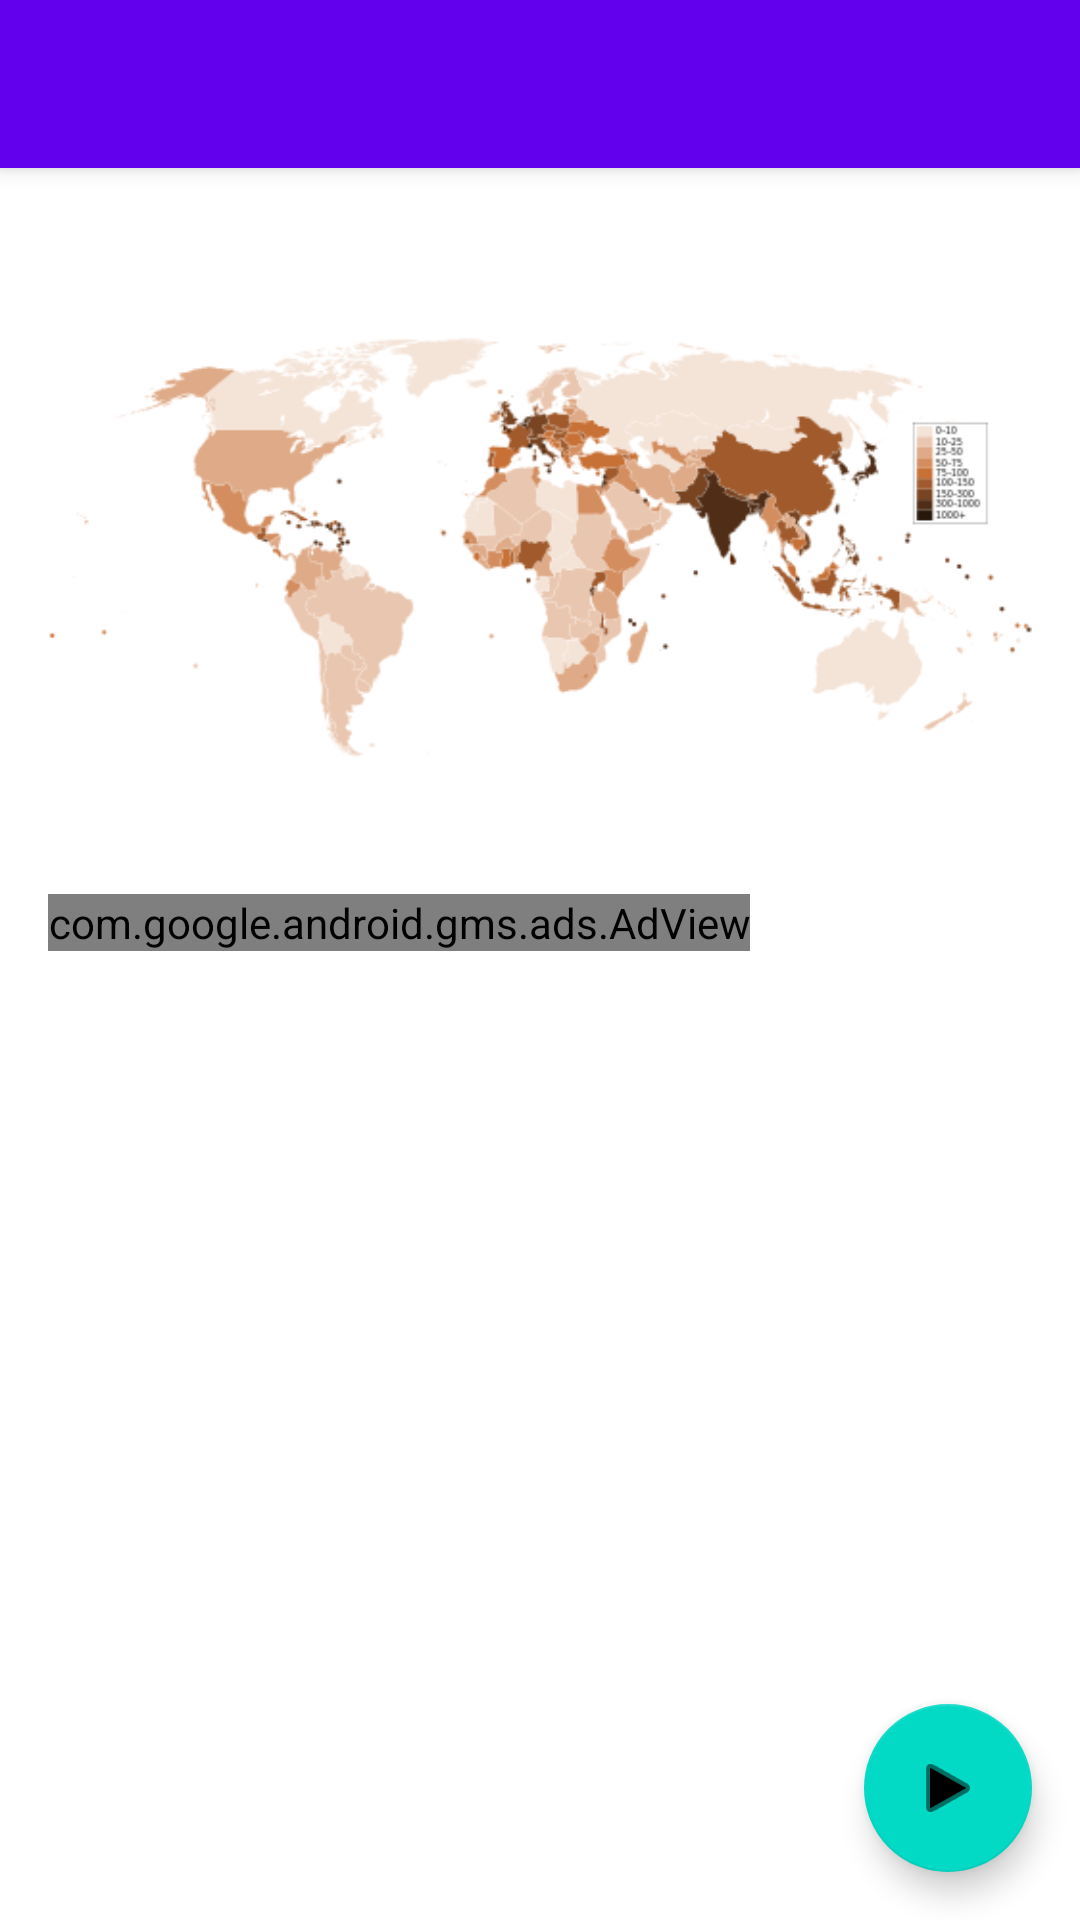

Here is an Android app screen rendered from its layout file. Give the layout XML and the strings, colors and styles it references.
<!-- AndroidManifest.xml: activity theme AppTheme.NoActionBar -->
<!-- res/layout/activity_main.xml -->
<?xml version="1.0" encoding="utf-8"?>
<android.support.design.widget.CoordinatorLayout xmlns:android="http://schemas.android.com/apk/res/android"
    xmlns:app="http://schemas.android.com/apk/res-auto"
    xmlns:tools="http://schemas.android.com/tools"
    android:layout_width="match_parent"
    android:layout_height="match_parent"
    android:fitsSystemWindows="true"
    tools:context="com.teisentraeger.populationquiz.MainActivity">

    <android.support.design.widget.AppBarLayout
        android:layout_width="match_parent"
        android:layout_height="wrap_content"
        android:theme="@style/AppTheme.AppBarOverlay">

        <android.support.v7.widget.Toolbar
            android:id="@+id/toolbar"
            android:layout_width="match_parent"
            android:layout_height="?attr/actionBarSize"
            android:background="?attr/colorPrimary"
            app:popupTheme="@style/AppTheme.PopupOverlay" />

    </android.support.design.widget.AppBarLayout>

    <include layout="@layout/content_main" />

    <android.support.design.widget.FloatingActionButton
        android:id="@+id/fab"
        android:layout_width="wrap_content"
        android:layout_height="wrap_content"
        android:layout_gravity="bottom|end"
        android:layout_margin="@dimen/fab_margin"
        android:src="@android:drawable/ic_media_play"
        android:transitionName="@string/transition_name_circle"
        android:contentDescription="@string/ok"/>

</android.support.design.widget.CoordinatorLayout>
<!-- res/layout/content_main.xml (included above) -->
<?xml version="1.0" encoding="utf-8"?>
<RelativeLayout xmlns:android="http://schemas.android.com/apk/res/android"
    xmlns:app="http://schemas.android.com/apk/res-auto"
    xmlns:tools="http://schemas.android.com/tools"
    xmlns:ads="http://schemas.android.com/apk/res-auto"
    android:layout_width="match_parent"
    android:layout_height="match_parent"
    android:paddingBottom="@dimen/activity_vertical_margin"
    android:paddingStart="@dimen/activity_horizontal_margin"
    android:paddingEnd="@dimen/activity_horizontal_margin"
    android:paddingTop="@dimen/activity_vertical_margin"
    app:layout_behavior="@string/appbar_scrolling_view_behavior"
    tools:context="com.teisentraeger.populationquiz.MainActivity"
    tools:showIn="@layout/activity_main">

    <ImageView
        android:id="@+id/popmap"
        android:layout_width="wrap_content"
        android:layout_height="wrap_content"
        android:src="@drawable/countrydensity"
        android:contentDescription="@string/map_of_world"/>

    <com.google.android.gms.ads.AdView
        android:id="@+id/adView"
        android:layout_width="wrap_content"
        android:layout_height="wrap_content"
        android:layout_below="@+id/popmap"
        ads:adSize="BANNER"
        ads:adUnitId="@string/banner_home_footer">
    </com.google.android.gms.ads.AdView>
</RelativeLayout>
<!-- resources referenced by this layout -->
<resources>
  <dimen name="activity_horizontal_margin">16dp</dimen>
  <dimen name="activity_vertical_margin">16dp</dimen>
  <dimen name="fab_margin">16dp</dimen>
  <!-- drawable countrydensity: png bitmap (drawable, 64466 bytes) -->
  <string name="banner_home_footer">ca-app-pub-6505949409694515/6852837185</string>
  <string name="map_of_world">Map of the world</string>
  <string name="ok">OK</string>
  <string name="transition_name_circle">transition:CIRCLE</string>
  <style name="AppTheme.NoActionBar">
          <item name="windowActionBar">false</item>
          <item name="windowNoTitle">true</item>
          <item name="android:windowDrawsSystemBarBackgrounds">true</item>
          <item name="android:statusBarColor">@android:color/transparent</item>
          <item name="android:windowContentTransitions">true</item>
  
          <item name="android:windowEnterTransition">@android:transition/slide_right</item>
          <item name="android:windowExitTransition">@android:transition/slide_left</item>
  
          <item name="android:windowAllowEnterTransitionOverlap">true</item>
          <item name="android:windowAllowReturnTransitionOverlap">true</item>
          <item name="android:windowSharedElementEnterTransition">@android:transition/move</item>
          <item name="android:windowSharedElementExitTransition">@android:transition/move</item>
      </style>
</resources>
